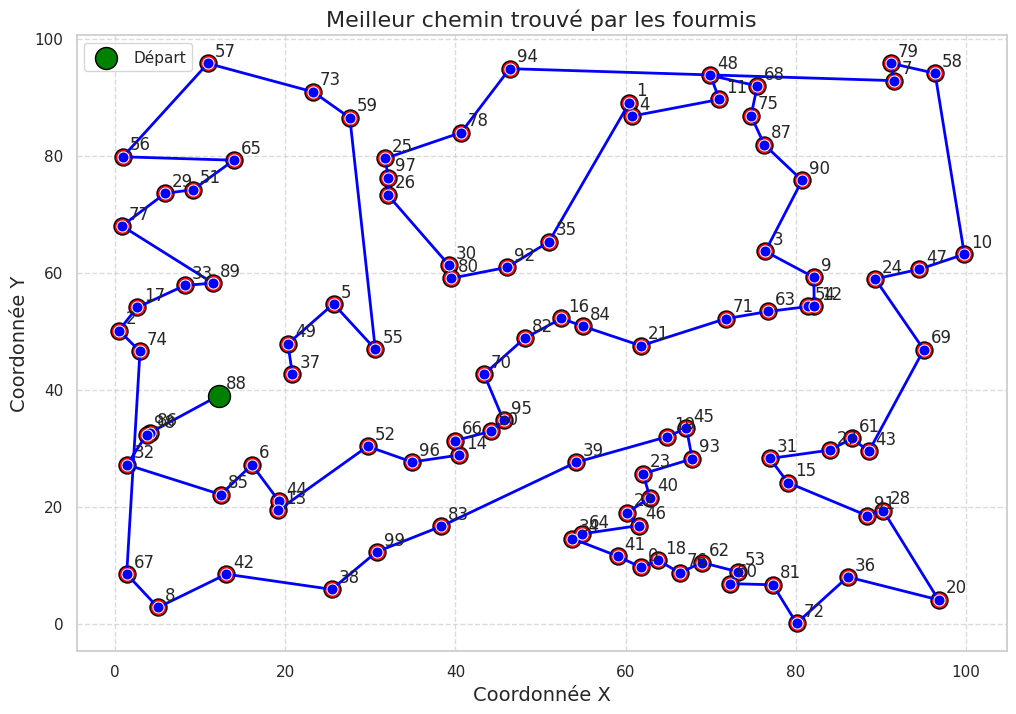

Here is the Python script that generated this plot:
import numpy as np
import matplotlib.pyplot as plt
from typing import List, Tuple
import random
import seaborn as sns
import time
class Fourmi:
    """
    Représente une fourmi individuelle dans la colonie

    Une fourmi construit une solution en se déplaçant de ville en ville
    en utilisant les informations d'heuristique et de phéromones
    """

    def __init__(self, nombre_villes: int, ville_depart: int = None):
        """
        Initialise une fourmi

        Args:
            nombre_villes: Nombre total de villes à visiter
            ville_depart: Ville de départ (aléatoire si non spécifiée)
        """
        self.nombre_villes = nombre_villes
        self.ville_depart = ville_depart if ville_depart is not None else random.randint(0, nombre_villes - 1)
        self.reset()

    def reset(self):
        self.chemin = [self.ville_depart]
        self.villes_non_visitees = list(range(self.nombre_villes))
        self.villes_non_visitees.remove(self.ville_depart)
        self.distance_totale = 0.0

    def choisir_prochaine_ville(self, matrice_pheromone: np.ndarray, matrice_distance: np.ndarray,
                                alpha: float, beta: float) -> int:
        """
        Sélectionne la prochaine ville à visiter selon la règle de probabilité décrite
        par l'algorithme (https://fr.wikipedia.org/wiki/Algorithme_de_colonies_de_fourmis).

        Args:
            matrice_pheromone: Matrice contenant les niveaux de phéromones entre les villes
            matrice_distance: Matrice contenant les distances entre les villes
            alpha: Paramètre contrôlant l'importance des phéromones
            beta: Paramètre contrôlant l'importance de l'heuristique

        Returns:
            L'indice de la prochaine ville à visiter
        """
        ville_actuelle = self.chemin[-1]

        # calcul des probabilités pour chaque ville non visitée
        probabilites = []

        for ville in self.villes_non_visitees:
            # niveau de phéromone
            tau = matrice_pheromone[ville_actuelle][ville] ** alpha

            # information heuristique (inverse de la distance)
            if matrice_distance[ville_actuelle][ville] == 0:
                eta = 1.0
            else:
                eta = (1.0 / matrice_distance[ville_actuelle][ville]) ** beta

            probabilites.append(tau * eta)

        # normalisation des probabilités
        somme = sum(probabilites)
        if somme == 0:
            # si toutes les probabilités sont nulles, choisir une ville au hasard
            prochaine_ville_index = random.randint(0, len(self.villes_non_visitees) - 1)
            prochaine_ville = self.villes_non_visitees[prochaine_ville_index]
        else:
            probabilites = [p / somme for p in probabilites]

            # sélection de la prochaine ville selon la distribution de probabilité
            cumul = 0
            r = random.random()
            for i, prob in enumerate(probabilites):
                cumul += prob
                if r <= cumul:
                    prochaine_ville = self.villes_non_visitees[i]
                    break

        return prochaine_ville

    def construire_solution(self, matrice_pheromone: np.ndarray, matrice_distance: np.ndarray,
                            alpha: float, beta: float):
        """
        Construit une solution complète (un tour complet des villes)

        Args:
            matrice_pheromone: Matrice contenant les niveaux de phéromones entre les villes
            matrice_distance: Matrice contenant les distances entre les villes
            alpha: Paramètre contrôlant l'importance des phéromones
            beta: Paramètre contrôlant l'importance de l'heuristique
        """
        while self.villes_non_visitees:
            prochaine_ville = self.choisir_prochaine_ville(matrice_pheromone, matrice_distance, alpha, beta)
            self.distance_totale += matrice_distance[self.chemin[-1]][prochaine_ville]

            # ajouter la ville au chemin et la retirer des villes non visitées
            self.chemin.append(prochaine_ville)
            self.villes_non_visitees.remove(prochaine_ville)

        # ajouter la distance de retour à la ville de départ pour compléter le circuit
        self.distance_totale += matrice_distance[self.chemin[-1]][self.chemin[0]]


class ColonieDefourmis:


    def __init__(self, matrice_distance: np.ndarray, nombre_fourmis: int = 10,
                 alpha: float = 1.0, beta: float = 2.0, rho: float = 0.5,
                 q: float = 100, iterations: int = 100):
        """
        Initialise une colonie de fourmis.

        Args:
            matrice_distance: Matrice des distances entre les villes
            nombre_fourmis: Nombre de fourmis dans la colonie
            alpha: Importance des phéromones (alpha ≥ 0)
            beta: Importance de l'heuristique (beta ≥ 1)
            rho: Taux d'évaporation des phéromones (0 < ρ < 1)
            q: Constante pour le dépôt de phéromones
            iterations: Nombre maximal d'itérations
        """
        self.matrice_distance = matrice_distance
        self.nombre_villes = len(matrice_distance)
        self.nombre_fourmis = nombre_fourmis
        self.alpha = alpha
        self.beta = beta
        self.rho = rho
        self.q = q
        self.iterations = iterations

        self.fourmis = [Fourmi(self.nombre_villes) for _ in range(nombre_fourmis)]

        # on initialse les phéromones a 0.5 (comme dans la consigne)
        self.matrice_pheromone = np.ones((self.nombre_villes, self.nombre_villes)) * 0.5

        self.meilleur_chemin = None
        self.meilleure_distance = float('inf')

        self.historique_distances = []

    def executer(self) -> Tuple[List[int], float]:
        """
        Exécute l'algorithme de colonies de fourmis

        Returns:
            Un tuple contenant le meilleur chemin trouvé et sa distance
        """
        t0 = time.perf_counter()
        for iteration in range(self.iterations):
            # réinitialiser les fourmis
            for fourmi in self.fourmis:
                fourmi.reset()

            # construire les solutions
            for fourmi in self.fourmis:
                fourmi.construire_solution(self.matrice_pheromone, self.matrice_distance,
                                           self.alpha, self.beta)

                # mettre à jour la meilleure solution si nécessaire
                if fourmi.distance_totale < self.meilleure_distance:
                    self.meilleure_distance = fourmi.distance_totale
                    self.meilleur_chemin = fourmi.chemin.copy()
            self.historique_distances.append(self.meilleure_distance)
            self.mettre_a_jour_pheromones()
        run_time = time.perf_counter() - t0
        print(f"Temps d'exécution: temps = {run_time:.3f}s")
        return self.meilleur_chemin, self.meilleure_distance

    def mettre_a_jour_pheromones(self):
        """
        Met à jour les niveaux de phéromones sur toutes les arêtes.
        """
        self.matrice_pheromone *= (1 - self.rho)

        # dépôt de phéromones par chaque fourmi
        for fourmi in self.fourmis:
            # calculer la quantité de phéromones à déposer
            delta_tau = self.q / fourmi.distance_totale

            # déposer des phéromones sur le chemin parcouru
            for i in range(len(fourmi.chemin) - 1):
                ville_i = fourmi.chemin[i]
                ville_j = fourmi.chemin[i + 1]
                self.matrice_pheromone[ville_i][ville_j] += delta_tau
                self.matrice_pheromone[ville_j][ville_i] += delta_tau

            # fermer le circuit (retour à la ville de départ)
            ville_debut = fourmi.chemin[0]
            ville_fin = fourmi.chemin[-1]
            self.matrice_pheromone[ville_fin][ville_debut] += delta_tau
            self.matrice_pheromone[ville_debut][ville_fin] += delta_tau




    def afficher_solution(self, coordonnees: List[Tuple[float, float]] = None,
                          afficher: bool = True, sauvegarder: str = None):
        """
        Affiche la meilleure solution trouvée en utilisant seaborn pour afficher le graphe de la solution

        Args:
            coordonnees: Liste des coordonnées (x, y) des villes pour l'affichage graphique
            sauvegarder: Chemin du fichier où sauvegarder le graphique (ex: 'solution_seaborn.png')
        """
        if self.meilleur_chemin is None:
            print("Aucune solution trouvée. Exécutez d'abord l'algorithme.")
            return

        print(f"Meilleur chemin: {self.meilleur_chemin}")
        print(f"Distance totale: {self.meilleure_distance:.2f}")

        # affichage graphique si des coordonnées sont fournies
        if coordonnees:
            sns.set_theme(style="whitegrid")

            plt.figure(figsize=(12, 8))

            x = [coordonnees[i][0] for i in range(self.nombre_villes)]
            y = [coordonnees[i][1] for i in range(self.nombre_villes)]

            ax = sns.scatterplot(x=x, y=y, s=150, color='red', edgecolor='black')

            # on numeérote les villes
            for i in range(self.nombre_villes):
                plt.annotate(str(i), (x[i], y[i]), fontsize=12,
                             xytext=(5, 5), textcoords='offset points')

            chemin_x = []
            chemin_y = []



            for ville in self.meilleur_chemin:
                chemin_x.append(coordonnees[ville][0])
                chemin_y.append(coordonnees[ville][1])

            chemin_x.append(coordonnees[self.meilleur_chemin[0]][0])
            chemin_y.append(coordonnees[self.meilleur_chemin[0]][1])

            sns.lineplot(x=chemin_x, y=chemin_y, sort=False, color='blue',
                         linewidth=2, marker='o', markersize=8, ax=ax)

            start_city = self.meilleur_chemin[0]
            plt.scatter([coordonnees[start_city][0]], [coordonnees[start_city][1]],
                        s=250, color='green', edgecolor='black', zorder=5, label='Départ')

            plt.title('Meilleur chemin trouvé par les fourmis', fontsize=16)
            plt.xlabel('Coordonnée X', fontsize=14)
            plt.ylabel('Coordonnée Y', fontsize=14)
            plt.legend()

            # Amélioration de l'apparence
            ax.grid(True, linestyle='--', alpha=0.7)

            if sauvegarder:
                plt.savefig(sauvegarder, dpi=300, bbox_inches='tight')
                print(f"Solution graphique sauvegardée dans {sauvegarder}")

            if afficher:
                try:
                    plt.show()
                except Exception as e:
                    print(f"Impossible d'afficher le graphique. Erreur: {e}")
                    print("Essayez de sauvegarder le graphique dans un fichier à la place.")

            plt.close()


def creer_probleme_aleatoire(nombre_villes: int) -> Tuple[np.ndarray, List[Tuple[float, float]]]:
    """
    Crée un problème du voyageur de commerce aléatoire

    Args:
        nombre_villes: Nombre de villes dans le problème

    Returns:
        Un tuple contenant la matrice de distance et les coordonnées des villes
    """
    coordonnees = [(random.uniform(0, 100), random.uniform(0, 100)) for _ in range(nombre_villes)]

    # Calculer la matrice de distance
    matrice_distance = np.zeros((nombre_villes, nombre_villes))
    for i in range(nombre_villes):
        for j in range(nombre_villes):
            if i != j:
                dx = coordonnees[i][0] - coordonnees[j][0]
                dy = coordonnees[i][1] - coordonnees[j][1]
                matrice_distance[i][j] = np.sqrt(dx * dx + dy * dy)

    return matrice_distance, coordonnees


def tester_solution_connue():
    print("\n=== Test sur un problème carré (solution optimale connue) ===")

    # créer un problème carré avec 4 villes
    coordonnees = [(0, 0), (10, 0), (10, 10), (0, 10)]  # carré 10x10

    # Calculer la matrice de distance
    matrice_distance = np.zeros((4, 4))
    for i in range(4):
        for j in range(4):
            if i != j:
                dx = coordonnees[i][0] - coordonnees[j][0]
                dy = coordonnees[i][1] - coordonnees[j][1]
                matrice_distance[i][j] = np.sqrt(dx * dx + dy * dy)

    # la solution optimale est le périmètre du carré: 40
    distance_optimale = 40.0

    # paramètres de l'algorithme
    nombre_fourmis = 20
    alpha = 1.0
    beta = 2.0
    rho = 0.5
    q = 100
    iterations = 100

    colonie = ColonieDefourmis(
        matrice_distance,
        nombre_fourmis,
        alpha,
        beta,
        rho,
        q,
        iterations
    )

    meilleur_chemin, meilleure_distance = colonie.executer()

    # calculer l'erreur relative
    erreur_relative = abs(meilleure_distance - distance_optimale) / distance_optimale

    # afficher les résultats
    print(f"Meilleur chemin trouvé: {meilleur_chemin}")
    print(f"Distance trouvée: {meilleure_distance:.2f}")
    print(f"Distance optimale: {distance_optimale:.2f}")
    print(f"Erreur relative: {erreur_relative:.2%}")

    # vérifier que l'erreur est inférieure à 5%
    tolerance = 0.05
    assert erreur_relative <= tolerance, f"Erreur trop importante: {erreur_relative:.2%} > {tolerance:.0%}"

    print(f"Test réussi! L'erreur ({erreur_relative:.2%}) est dans la limite acceptable ({tolerance:.0%}).")

    return True

def main():
    nombre_villes = 100

    matrice_distance, coordonnees = creer_probleme_aleatoire(nombre_villes)

    print(matrice_distance)
    print(coordonnees)

    # paramètres
    nombre_fourmis = 20
    alpha = 1.0  # importance des phéromones
    beta = 2.0  # importance de l'heuristique (distance)
    rho = 0.5  # taux d'évaporation des phéromones
    q = 100  # constante pour le dépôt de phéromones
    iterations = 100

    colonie = ColonieDefourmis(matrice_distance, nombre_fourmis, alpha, beta, rho, q, iterations)
    meilleur_chemin, meilleure_distance = colonie.executer()

    colonie.afficher_solution(coordonnees, afficher=True, sauvegarder="solution_seaborn.png")
    try:
        tester_solution_connue()
    except AssertionError as e:
        print(f"Fail du test: {str(e)}")


if __name__ == "__main__":
    main()
